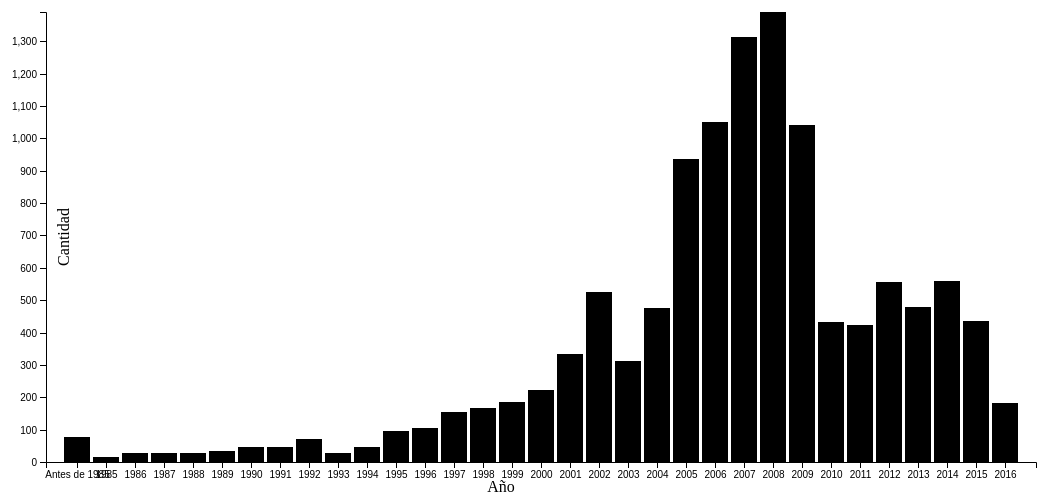
D3 v4 page, settled after 480 driven frames (8 s of simulated time); the page loaded 1 data file(s).


var svg = d3.select("svg"),
	margin = {top: 20, right: 20, bottom: 30, left: 40},
	width = +svg.attr("width") - margin.left - margin.right,
	height = +svg.attr("height") - margin.top - margin.bottom;

var x = d3.scaleBand().rangeRound([0, width]).padding(0.1),
	y = d3.scaleLinear().rangeRound([height, 0]);

var g = svg.append("g")
.attr("transform", "translate(" + margin.left + "," + margin.top + ")");

d3.csv("desplazamiento-bogota.csv", function(d){
	d['PERSONAS EXPULSADAS'] = +d['PERSONAS EXPULSADAS'];
	return d
}, function(error, data) {
	if (error) throw error;

	x.domain(data.map(function(d) { return d.VIGENCIA; }));
	y.domain([0, d3.max(data, function(d) { return d['PERSONAS EXPULSADAS']; })]);

	g.append("g")
		.attr("class", "axis axis--x")
		.attr("transform", "translate(0," + height + ")")
		.call(d3.axisBottom(x));

	g.append("g")
		.attr("class", "axis axis--y")
		.call(d3.axisLeft(y).ticks(10));

	g.selectAll(".bar")
		.data(data)
		.enter().append("rect")
		.attr("class", "bar")
		.attr("x", function(d) { return x(d.VIGENCIA); })
		.attr("y", function(d) { return y(d['PERSONAS EXPULSADAS']); })
		.attr("width", x.bandwidth())
		.attr("height", function(d) { return height - y(d['PERSONAS EXPULSADAS']); });

	g.append("text")
		.attr("transform", "rotate(-90)")
		.attr("y", 7)
		.attr("x",0 - (height / 2))
		.attr("dy", "1em")
		.style("text-anchor", "middle")
		.text("Cantidad");

	svg.append("text")
		.attr("transform", "translate(" + (width/2) + " ," + (height + margin.top + 30) + ")")
		.style("text-anchor", "middle")
		.text("Año");
});
		

### data: desplazamiento-bogota.csv
VIGENCIA, PERSONAS EXPULSADAS, PERSONAS RECIBIDAS, PERSONAS DECLARADAS
Antes de 1985, 77, 85, 77405
1985, 14, 546, 0
1986, 29, 591, 0
1987, 28, 530, 0
1988, 28, 808, 0
1989, 34, 888, 0
1990, 46, 1216, 13
1991, 45, 1276, 0
1992, 72, 1397, 0
1993, 29, 1421, 0
1994, 47, 1484, 6
1995, 97, 2089, 32
1996, 105, 3509, 1402
1997, 153, 7049, 5118
1998, 167, 8496, 5336
1999, 185, 7254, 3658
2000, 221, 12025, 7177
2001, 333, 27750, 18370
2002, 525, 53736, 35218
2003, 312, 29321, 23385
2004, 476, 29502, 23125
2005, 936, 36608, 30549
2006, 1049, 44705, 40624
2007, 1312, 53129, 50654
2008, 1390, 48489, 49224
2009, 1040, 27978, 29395
2010, 433, 17237, 17746
2011, 422, 29493, 30067
2012, 556, 19770, 27420
2013, 479, 23722, 34177
2014, 560, 23026, 39628
2015, 434, 12581, 26091
2016, 182, 5554, 9136